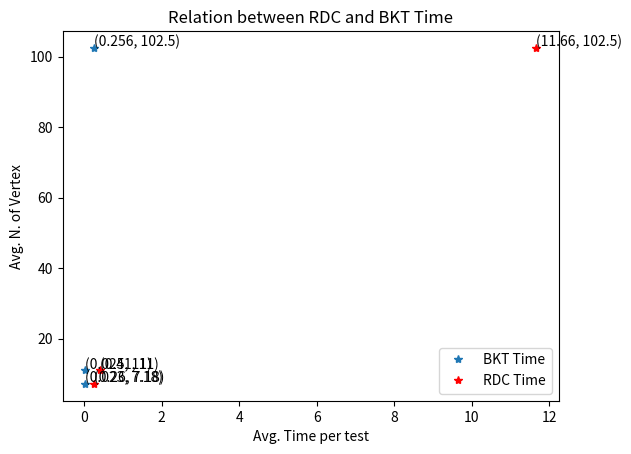
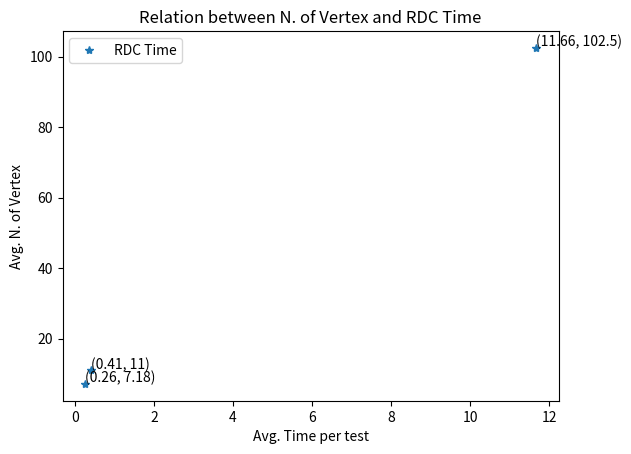
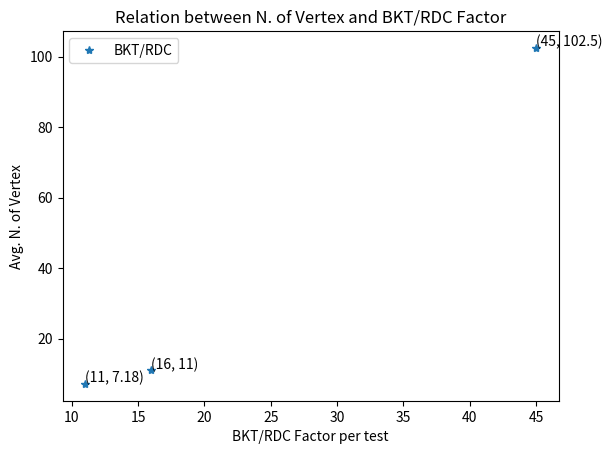

These charts were generated, in order, by the following Python code:
#!/usr/bin/python3
#© Butnariu Bogdan-Mihai
import matplotlib.pyplot as plt

def BKTTime():
    
    v_y = [11, 102.5, 7.18] #media nr varfurilor
    
    bkt_x = [0.025, 0.256, 0.023] #media timpilor de rulare de 5 ori pentru un test
    rdc_x = [0.41, 11.66, 0.26] #media timpilor de rulare de 5 ori pentru un test

    plt.plot(bkt_x, v_y, label='BKT Time', marker='*', linestyle='None')
    plt.plot(rdc_x, v_y, label='RDC Time', marker='*', color='red', linestyle='None')

    plt.title('Relation between RDC and BKT Time')
    plt.xlabel('Avg. Time per test')
    plt.ylabel('Avg. N. of Vertex')
    plt.legend()

    
    for i, j in zip(bkt_x, v_y):
        plt.text(i, j+0.5, '({}, {})'.format(i, j))
    for i, j in zip(rdc_x, v_y):
        plt.text(i, j+0.5, '({}, {})'.format(i, j))

    plt.savefig('BKTTime_V.jpg')
    plt.clf()

def RDCTime():
    
    v_y = [11, 102.5, 7.18] #media nr varfurilor

    rdc_x = [0.41, 11.66, 0.26] #media timpilor de rulare de 5 ori pentru un test
    
    plt.plot(rdc_x, v_y, label='RDC Time', marker='*', linestyle='None')

    plt.title('Relation between N. of Vertex and RDC Time')
    plt.xlabel('Avg. Time per test')
    plt.ylabel('Avg. N. of Vertex')
    plt.legend()

    for i, j in zip(rdc_x, v_y):
        plt.text(i, j+0.5, '({}, {})'.format(i, j))

    plt.savefig('RDCTime_V.jpg')
    plt.clf()

def BKTRDC():
    
    v_y = [11, 102.5, 7.18] #media nr varfurilor, cat 2, 1, 3
    
    rdc_x = [0.41, 11.66, 0.26] #media timpilor de rulare de 5 ori pentru un test
    bkt_x = [0.025, 0.256, 0.023] #media timpilor de rulare de 5 ori pentru un test

    #bkt / rdc
    bkt_rdc = []
    for i in range(0, 3):
        bkt_rdc.append(int(rdc_x[i]/bkt_x[i]))
    
    plt.plot(bkt_rdc, v_y, label='BKT/RDC', marker='*', linestyle='None')

    plt.title('Relation between N. of Vertex and BKT/RDC Factor')
    plt.xlabel('BKT/RDC Factor per test')
    plt.ylabel('Avg. N. of Vertex')
    plt.legend()

    for i, j in zip(bkt_rdc, v_y):
        plt.text(i, j+0.5, '({}, {})'.format(i, j))

    plt.savefig('BKT_RDC_V.jpg')
    plt.clf()    

if __name__ == '__main__':
    BKTTime()
    RDCTime()
    BKTRDC()
